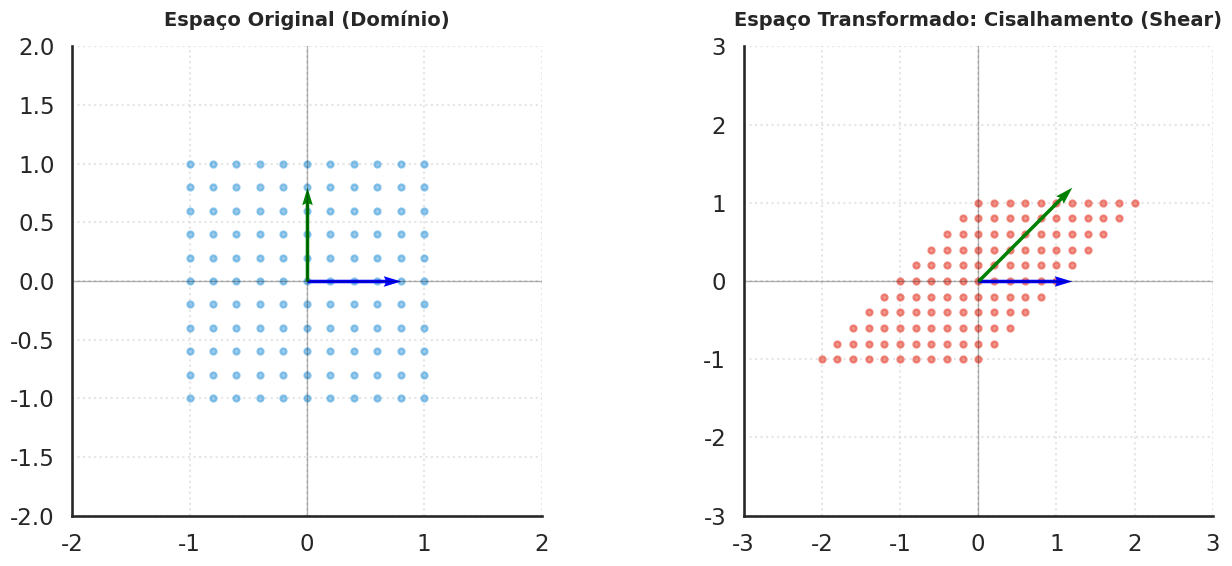
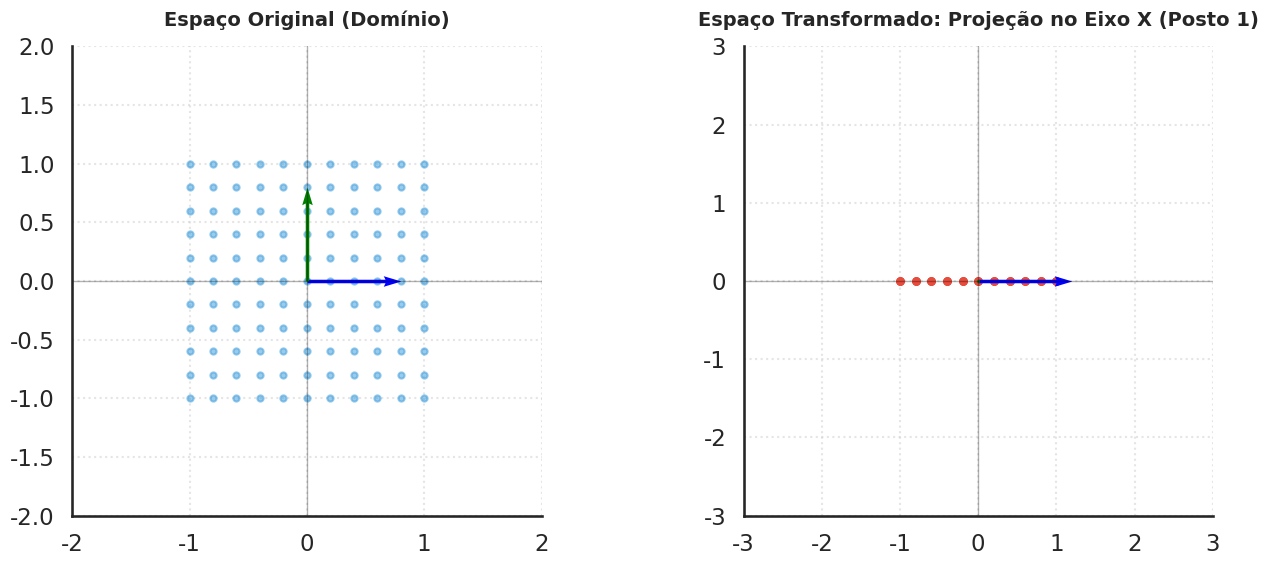

Write Python code to recreate these figures, in order. (Note: this script raises an exception after producing the figures.)
import numpy as np
import matplotlib.pyplot as plt
import seaborn as sns

# Configurando o estilo Seaborn 'white'
sns.set_theme(style="white", context="talk")

def plot_transformacao(A, titulo):
    # Criando uma grade de pontos
    x = np.linspace(-1, 1, 11)
    y = np.linspace(-1, 1, 11)
    X, Y = np.meshgrid(x, y)
    
    # Vetores originais
    pontos = np.vstack([X.flatten(), Y.flatten()])
    
    # Aplicando a transformação T(x) = Ax
    pontos_transf = A @ pontos
    
    X_transf = pontos_transf[0, :].reshape(X.shape)
    Y_transf = pontos_transf[1, :].reshape(Y.shape)
    
    fig, (ax1, ax2) = plt.subplots(1, 2, figsize=(14, 6))
    
    # Paleta de cores
    cor_origem = "#3498db"
    cor_transf = "#e74c3c"
    
    # Plot Original
    ax1.set_title("Espaço Original (Domínio)", fontsize=14, fontweight='bold', pad=15)
    ax1.scatter(X, Y, color=cor_origem, alpha=0.5, s=20)
    ax1.quiver(0, 0, 1, 0, color='blue', scale=5, label='i')
    ax1.quiver(0, 0, 0, 1, color='green', scale=5, label='j')
    ax1.axhline(0, color='black', lw=1, alpha=0.3)
    ax1.axvline(0, color='black', lw=1, alpha=0.3)
    ax1.set_xlim(-2, 2); ax1.set_ylim(-2, 2); ax1.set_aspect('equal')
    ax1.grid(True, linestyle=':', alpha=0.5)
    
    # Plot Transformado
    ax2.set_title(f"Espaço Transformado: {titulo}", fontsize=14, fontweight='bold', pad=15)
    ax2.scatter(X_transf, Y_transf, color=cor_transf, alpha=0.6, s=20)
    
    # Transformando os vetores da base
    i_transf = A @ np.array([1, 0])
    j_transf = A @ np.array([0, 1])
    
    ax2.quiver(0, 0, i_transf[0], i_transf[1], color='blue', scale=5, label="T(i)")
    ax2.quiver(0, 0, j_transf[0], j_transf[1], color='green', scale=5, label="T(j)")
    
    ax2.axhline(0, color='black', lw=1, alpha=0.3)
    ax2.axvline(0, color='black', lw=1, alpha=0.3)
    ax2.set_xlim(-3, 3); ax2.set_ylim(-3, 3); ax2.set_aspect('equal')
    ax2.grid(True, linestyle=':', alpha=0.5)
    
    sns.despine(ax=ax1); sns.despine(ax=ax2)
    plt.tight_layout()
    plt.show()

# Exemplo: Cisalhamento (Shear)
A_shear = np.array([[1, 1], [0, 1]])
plot_transformacao(A_shear, "Cisalhamento (Shear)")

# Exemplo: Projeção (Posto 1)
A_proj = np.array([[1, 0], [0, 0]])
plot_transformacao(A_proj, "Projeção no Eixo X (Posto 1)")

import sympy as sp

# Criando uma matriz com dependência linear
M = sp.Matrix([
    [1, 2, 3],
    [2, 4, 6],
    [4, 5, 6]
])

display(M)

# 1. Calculando a Imagem (Espaço Coluna)
# O método columnspace() retorna uma base para a imagem
imagem = M.columnspace()
display(sp.Matrix.hstack(*imagem))

# 2. Calculando o Núcleo (Kernel)
# O método nullspace() retorna uma base para o núcleo
nucleo = M.nullspace()
if nucleo:
    display(sp.Matrix.hstack(*nucleo))
else:
    print("  ker(M) = {0}")

# 3. Verificando o Teorema da Dimensão
n = M.cols
posto = len(imagem)
nulidade = len(nucleo)

print(f"\nDimensão do Domínio (n): {n}")
print(f"Posto (rank): {posto}")
print(f"Nulidade (nullity): {nulidade}")
print(f"Verificação: {nulidade} + {posto} = {nulidade + posto}")

def plot_transformation(A, title="Transformação Linear"):
    # Criando uma grade de pontos
    x = np.linspace(-1, 1, 11)
    y = np.linspace(-1, 1, 11)
    xx, yy = np.meshgrid(x, y)
    
    # Vetores originais
    xy = np.vstack([xx.flatten(), yy.flatten()])
    
    # Aplicando a transformação
    xy_transformed = A @ xy
    
    # Plot
    plt.figure(figsize=(10, 5))
    
    # Espaço Original
    plt.subplot(1, 2, 1)
    plt.scatter(xy[0], xy[1], c=xy[0]+xy[1], cmap='viridis')
    plt.grid(True)
    plt.title("Espaço Original (x)")
    plt.axhline(0, color='black', lw=1)
    plt.axvline(0, color='black', lw=1)
    plt.xlim(-2, 2); plt.ylim(-2, 2)
    
    # Espaço Transformado
    plt.subplot(1, 2, 2)
    plt.scatter(xy_transformed[0], xy_transformed[1], c=xy[0]+xy[1], cmap='viridis')
    plt.grid(True)
    plt.title(f"{title} (Ax)")
    plt.axhline(0, color='black', lw=1)
    plt.axvline(0, color='black', lw=1)
    plt.xlim(-2, 2); plt.ylim(-2, 2)
    
    plt.tight_layout()
    plt.show()

# Testando com uma matriz de rotação de 45 graus
theta = np.radians(45)
c, s = np.cos(theta), np.sin(theta)
R = np.array([[c, -s], [s, c]])

plot_transformation(R, title="Rotação (45°)")

# Testando com uma matriz singular (projeção no eixo x)
P = np.array([[1, 0], [0, 0]])
plot_transformation(P, title="Projeção (Singular - Núcleo não trivial)")
